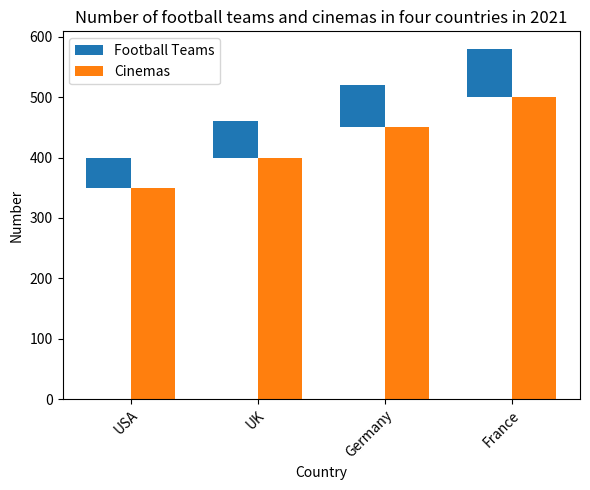

This figure's Python source: (Note: this script raises an exception after producing the figure.)

import matplotlib.pyplot as plt
import numpy as np

fig = plt.figure(figsize=(6,5))
ax = fig.add_subplot(1,1,1)

data = [[50,350],[60,400],[70,450],[80,500]]
ax.bar(np.arange(len(data)),[i[0] for i in data],label = 'Football Teams',width=0.35,bottom=[i[1] for i in data])
ax.bar(np.arange(len(data))+0.35,[i[1] for i in data],label = 'Cinemas',width=0.35)
ax.set_xticks(np.arange(len(data))+0.35/2)
ax.set_xticklabels(['USA','UK','Germany','France'])
ax.set_xlabel('Country')
ax.set_ylabel('Number')
ax.legend()
ax.set_title('Number of football teams and cinemas in four countries in 2021')
plt.xticks(rotation = 45, va="top", ha="right", wrap=True)
plt.tight_layout()
plt.savefig('bar chart/png/330.png')
plt.clf()
